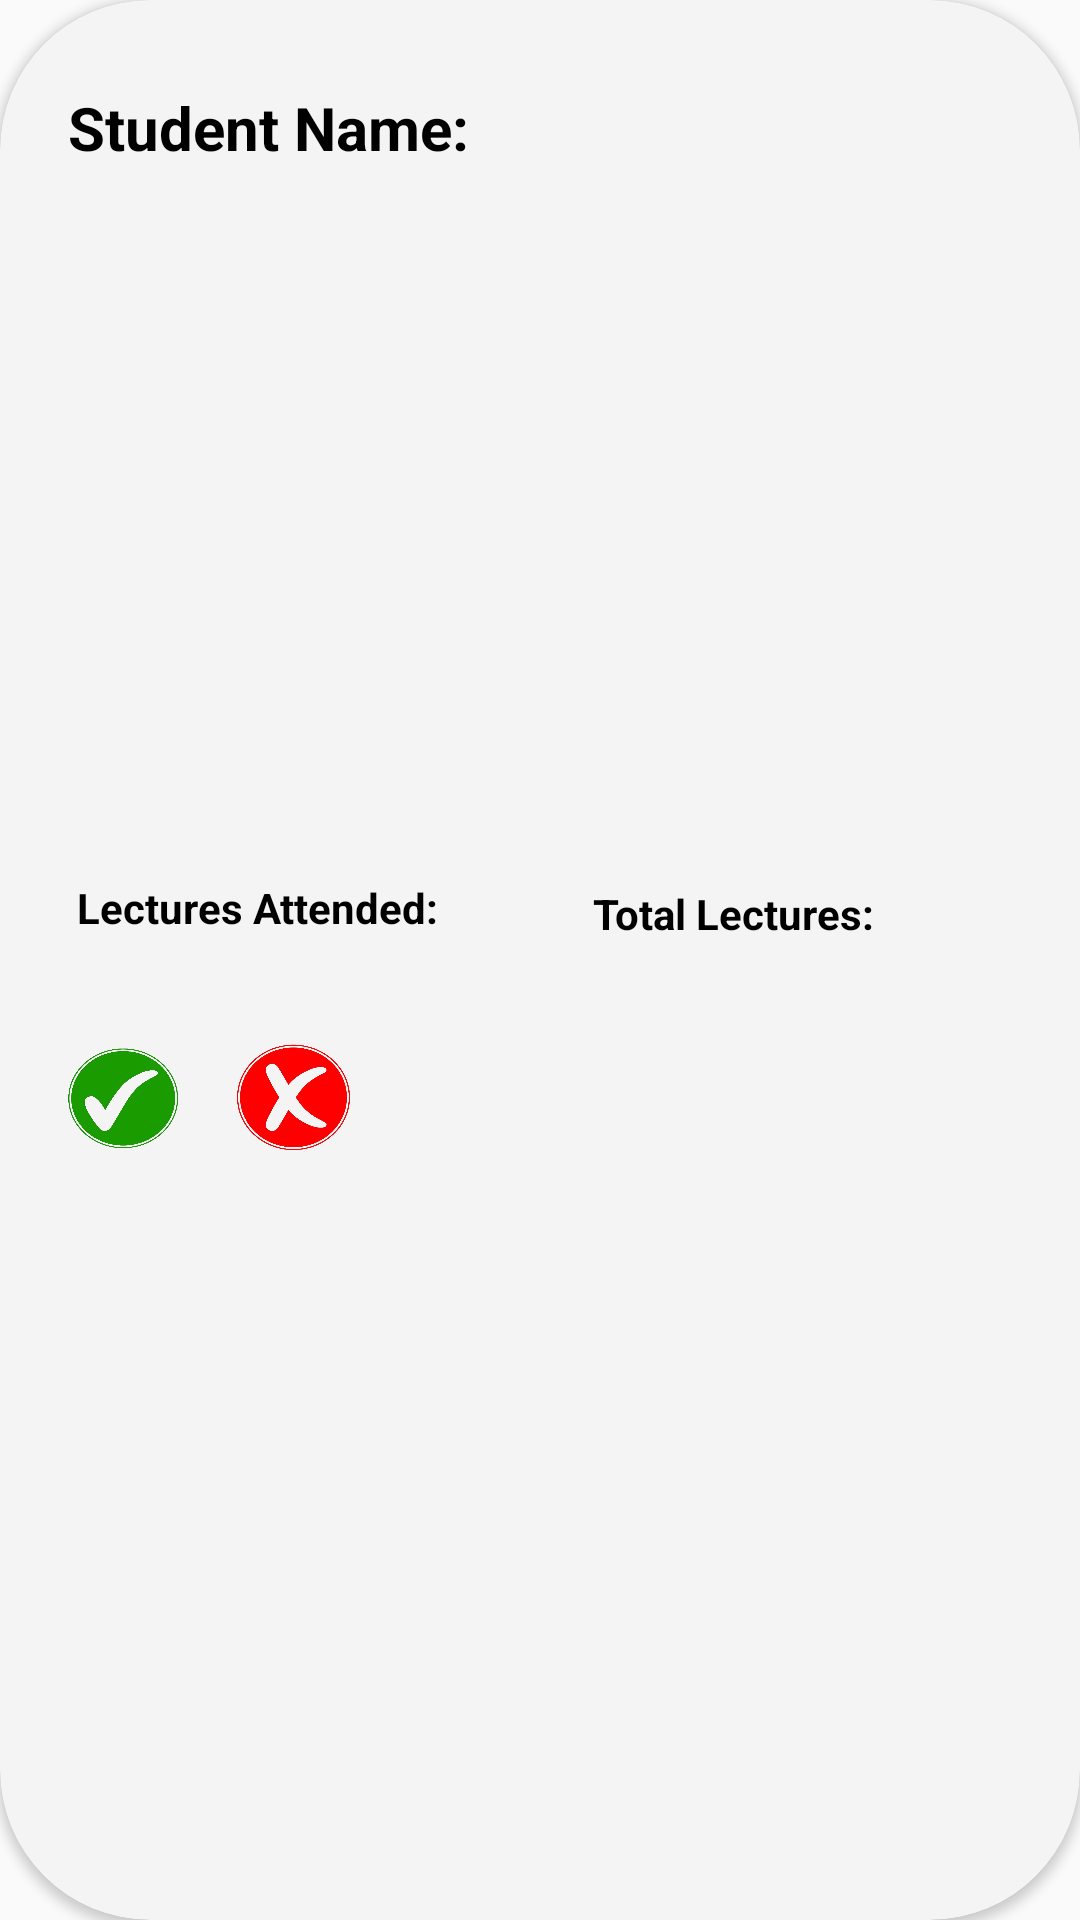

Android layout source for this screen:
<!-- AndroidManifest.xml: application theme AppTheme -->
<!-- res/layout/test.xml -->
<?xml version="1.0" encoding="utf-8"?>
<androidx.cardview.widget.CardView xmlns:android="http://schemas.android.com/apk/res/android"
    xmlns:app="http://schemas.android.com/apk/res-auto"
    xmlns:tools="http://schemas.android.com/tools"
    android:layout_width="match_parent"
    android:layout_height="200dp"
    android:layout_centerHorizontal="true"
    android:layout_centerVertical="true"
    android:layout_marginLeft="20dp"
    android:layout_marginTop="20dp"
    android:layout_marginRight="20dp"
    app:cardCornerRadius="50dp"
    app:cardBackgroundColor="#f4f4f4"
    android:padding="10dp"
    android:layout_marginBottom="150dp"
    android:layout_margin="0dp"
    app:cardPreventCornerOverlap="true"
    android:divider="@null"
    android:id="@+id/card_test">

    

        <androidx.constraintlayout.widget.ConstraintLayout
            android:layout_width="match_parent"
            android:layout_height="match_parent"
            android:layout_alignParentStart="true"
            android:layout_alignParentTop="true"
            android:layout_alignParentEnd="true"
            android:layout_alignParentBottom="true"
            android:layout_marginStart="0dp"
            android:layout_marginTop="0dp"
            android:layout_marginEnd="0dp"
            android:layout_marginBottom="0dp">

            <TextView
                android:id="@+id/tv_student_attendance_name"
                android:layout_width="173dp"
                android:layout_height="37dp"
                android:layout_alignParentStart="true"
                android:layout_alignParentTop="true"
                android:layout_alignParentEnd="true"
                android:layout_alignParentBottom="true"
                android:layout_marginStart="30dp"
                android:layout_marginTop="24dp"
                android:layout_marginEnd="210dp"
                android:layout_marginBottom="147dp"
                android:padding="5dp"
                android:text="Student Name:"
                android:textColor="@color/Black"
                android:textSize="20dp"
                android:textStyle="bold"
                app:layout_constraintBottom_toBottomOf="parent"
                app:layout_constraintEnd_toEndOf="parent"
                app:layout_constraintHorizontal_bias="0.235"
                app:layout_constraintStart_toStartOf="parent"
                app:layout_constraintTop_toTopOf="parent"
                app:layout_constraintVertical_bias="0.0" />

            <TextView
                android:id="@+id/tv_lects"
                android:layout_width="135dp"
                android:layout_height="33dp"
                android:layout_alignParentStart="true"
                android:layout_alignParentTop="true"
                android:layout_alignParentEnd="true"
                android:layout_alignParentBottom="true"
                android:layout_marginStart="26dp"
                android:layout_marginTop="68dp"
                android:layout_marginEnd="210dp"
                android:layout_marginBottom="99dp"
                android:padding="5dp"
                android:text="Lectures Attended:"
                android:textColor="@color/Black"
                android:textStyle="bold"
                app:layout_constraintBottom_toBottomOf="parent"
                app:layout_constraintEnd_toEndOf="parent"
                app:layout_constraintStart_toStartOf="parent"
                app:layout_constraintTop_toTopOf="parent" />

            <TextView
                android:layout_width="109dp"
                android:layout_height="31dp"
                android:layout_marginStart="198dp"
                android:layout_marginTop="70dp"
                android:layout_marginEnd="64dp"
                android:layout_marginBottom="99dp"
                android:padding="5dp"
                android:text="Total Lectures:"
                android:textColor="@color/Black"
                android:textStyle="bold"
                app:layout_constraintBottom_toBottomOf="parent"
                app:layout_constraintEnd_toEndOf="parent"
                app:layout_constraintStart_toStartOf="parent"
                app:layout_constraintTop_toTopOf="parent" />

            <TextView
                android:id="@+id/tv_lectures_attended_count"
                android:layout_width="wrap_content"
                android:layout_height="wrap_content"
                android:layout_alignParentStart="true"
                android:layout_alignParentTop="true"
                android:layout_alignParentEnd="true"
                android:layout_alignParentBottom="true"
                android:layout_marginStart="75dp"
                android:layout_marginTop="101dp"
                android:layout_marginEnd="288dp"
                android:layout_marginBottom="80dp"
                android:text="0"
                android:textColor="@color/Black"
                android:textStyle="bold"
                app:layout_constraintBottom_toBottomOf="parent"
                app:layout_constraintEnd_toEndOf="parent"
                app:layout_constraintStart_toStartOf="parent"
                app:layout_constraintTop_toTopOf="parent" />

            <TextView
                android:id="@+id/tv_total_lectures_count"
                android:layout_width="wrap_content"
                android:layout_height="wrap_content"
                android:layout_alignParentStart="true"
                android:layout_alignParentTop="true"
                android:layout_alignParentEnd="true"
                android:layout_alignParentBottom="true"
                android:layout_marginStart="242dp"
                android:layout_marginTop="101dp"
                android:layout_marginEnd="121dp"
                android:layout_marginBottom="80dp"
                android:text="0"
                android:textColor="@color/Black"
                android:textStyle="bold"
                app:layout_constraintBottom_toBottomOf="parent"
                app:layout_constraintEnd_toEndOf="parent"
                app:layout_constraintStart_toStartOf="parent"
                app:layout_constraintTop_toTopOf="parent" />

            <TextView
                android:id="@+id/tv_attendance_percent"
                android:layout_width="wrap_content"
                android:layout_height="wrap_content"
                android:layout_alignParentStart="true"
                android:layout_alignParentEnd="true"
                android:layout_alignParentBottom="true"
                android:layout_marginStart="40dp"
                android:layout_marginTop="165dp"
                android:layout_marginEnd="323dp"
                android:layout_marginBottom="16dp"
                android:text="0"
                android:textColor="@color/Black"
                android:textStyle="bold"
                app:layout_constraintBottom_toBottomOf="parent"
                app:layout_constraintEnd_toEndOf="parent"
                app:layout_constraintHorizontal_bias="1.0"
                app:layout_constraintStart_toStartOf="parent"
                app:layout_constraintTop_toTopOf="parent"
                app:layout_constraintVertical_bias="1.0" />

            <ImageButton
                android:id="@+id/button_tick"
                android:layout_width="40dp"
                android:layout_height="40dp"
                android:layout_alignParentStart="true"
                android:layout_alignParentTop="true"
                android:layout_alignParentEnd="true"
                android:layout_alignParentBottom="true"
                android:layout_marginStart="26dp"
                android:layout_marginTop="125dp"
                android:layout_marginEnd="305dp"
                android:layout_marginBottom="35dp"
                android:adjustViewBounds="true"
                android:background="@drawable/tick"
                app:layout_constraintBottom_toBottomOf="parent"
                app:layout_constraintEnd_toEndOf="parent"
                app:layout_constraintStart_toStartOf="parent"
                app:layout_constraintTop_toTopOf="parent" />

            <ImageButton
                android:id="@+id/button_cross"
                android:layout_width="40dp"
                android:layout_height="40dp"
                android:layout_alignParentStart="true"
                android:layout_alignParentTop="true"
                android:layout_alignParentEnd="true"
                android:layout_alignParentBottom="true"
                android:layout_marginStart="83dp"
                android:layout_marginTop="125dp"
                android:layout_marginEnd="248dp"
                android:layout_marginBottom="35dp"
                android:adjustViewBounds="true"
                android:background="@drawable/cross"
                app:layout_constraintBottom_toBottomOf="parent"
                app:layout_constraintEnd_toEndOf="parent"
                app:layout_constraintStart_toStartOf="parent"
                app:layout_constraintTop_toTopOf="parent" />

        </androidx.constraintlayout.widget.ConstraintLayout>


    
</androidx.cardview.widget.CardView>
<!-- resources referenced by this layout -->
<resources>
  <color name="Black">#FF000000</color>
  <!-- drawable cross: png bitmap (drawable, 111428 bytes) -->
  <!-- drawable tick: png bitmap (drawable, 101875 bytes) -->
  <style name="AppTheme" parent="Theme.AppCompat.Light.DarkActionBar">
          
          <item name="colorPrimary">@color/colorPrimary</item>
          <item name="colorPrimaryDark">@color/colorPrimaryDark</item>
          <item name="colorAccent">@color/colorAccent</item>
      </style>
  <color name="colorPrimary">#4caf50</color>
  <color name="colorPrimaryDark">#00574B</color>
  <color name="colorAccent">#D81B60</color>
</resources>
